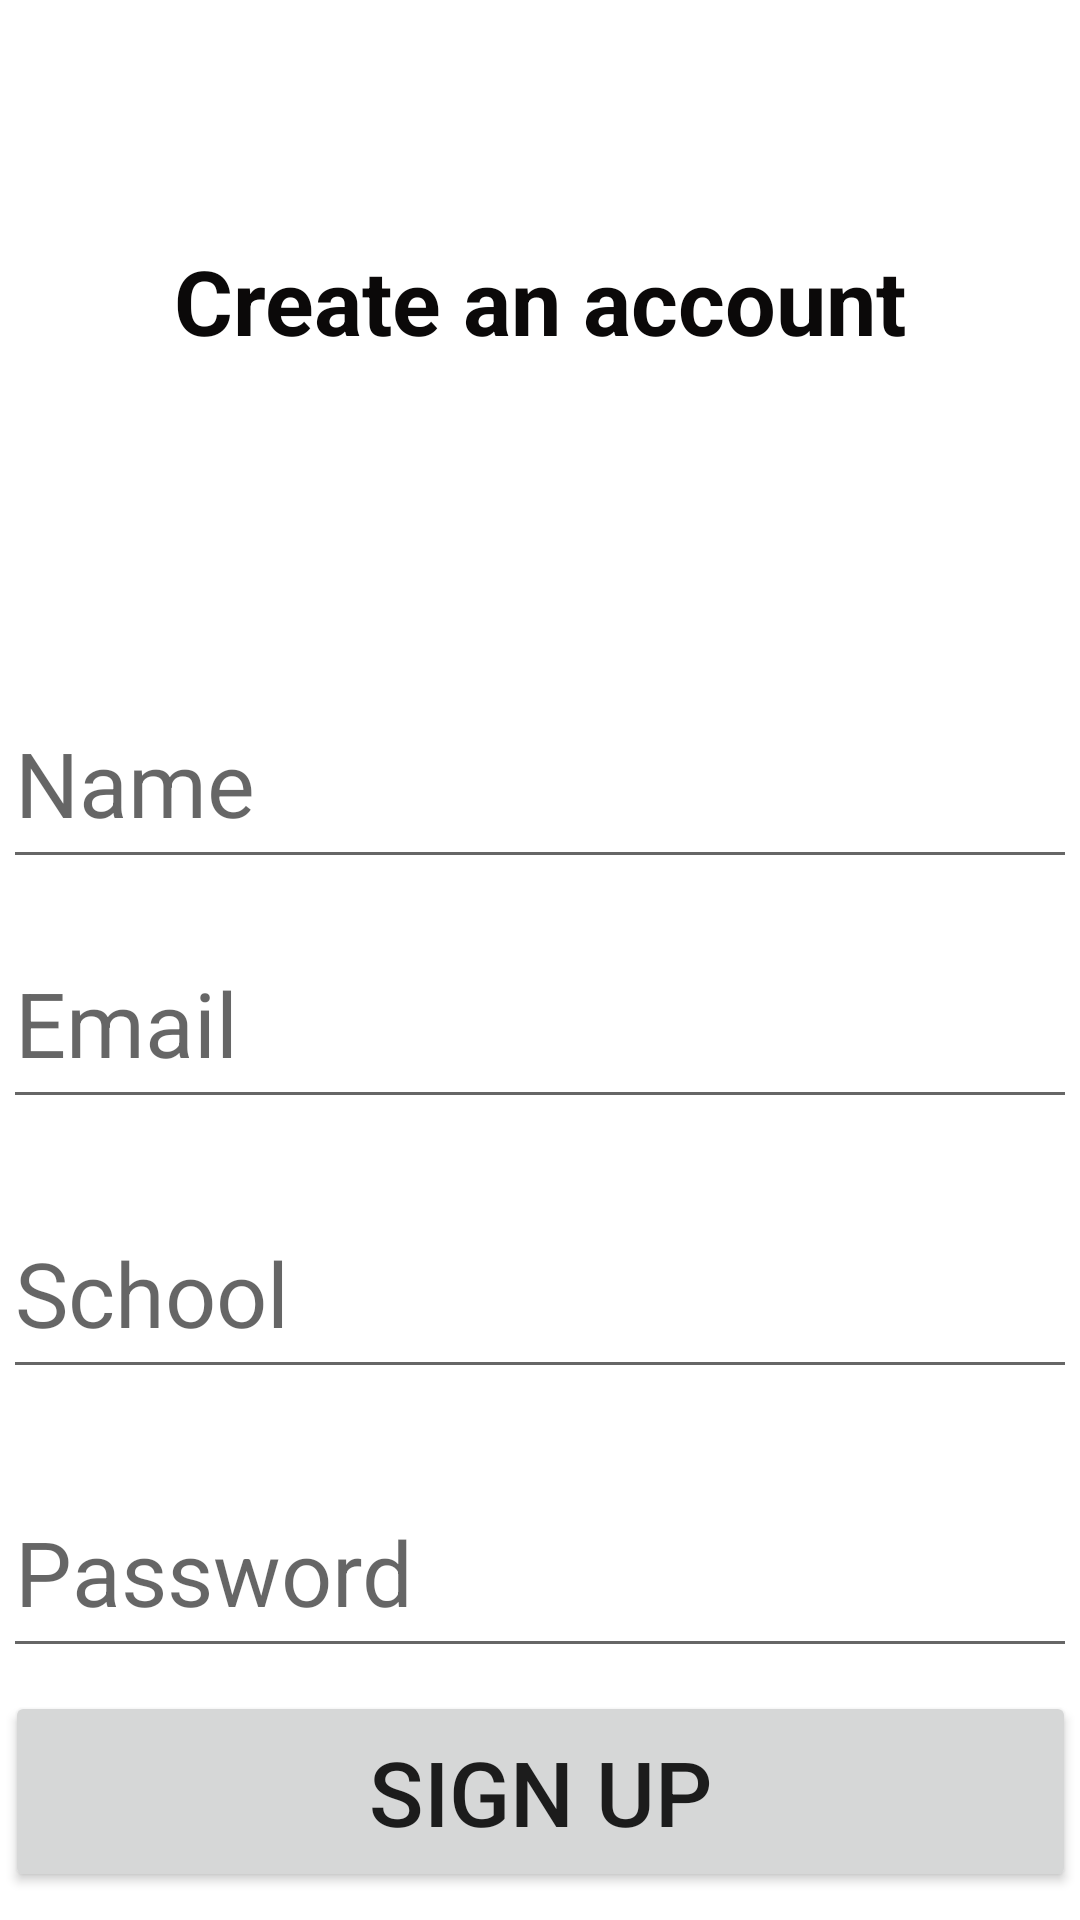

Produce the Android XML layout that renders to this screen, including the resource entries it uses.
<!-- AndroidManifest.xml: application theme Theme.Sharedpreferences4 -->
<!-- res/layout/signup_screen.xml -->
<?xml version="1.0" encoding="utf-8"?>
<androidx.constraintlayout.widget.ConstraintLayout
    xmlns:android="http://schemas.android.com/apk/res/android"
    xmlns:app="http://schemas.android.com/apk/res-auto"
    xmlns:tools="http://schemas.android.com/tools"
    android:layout_width="match_parent"
    android:layout_height="match_parent">

    <TextView
        android:id="@+id/textView3"
        android:layout_width="match_parent"
        android:layout_height="60dp"
        android:layout_marginTop="80dp"
        android:text="Create an account"
        android:textAlignment="center"
        android:textColor="#0B0909"
        android:textSize="30dp"
        android:textStyle="bold"
        app:layout_constraintStart_toStartOf="parent"
        app:layout_constraintTop_toTopOf="parent" />

    <EditText
        android:id="@+id/editTextTextPersonName"
        android:layout_width="358dp"
        android:layout_height="67dp"
        android:layout_marginTop="86dp"
        android:layout_marginBottom="13dp"
        android:ems="10"
        android:hint="Name"
        android:inputType="textPersonName"
        android:textSize="30dp"
        app:layout_constraintBottom_toTopOf="@+id/editTextTextPersonName2"
        app:layout_constraintEnd_toEndOf="parent"
        app:layout_constraintStart_toStartOf="parent"
        app:layout_constraintTop_toBottomOf="@+id/textView3" />

    <EditText
        android:id="@+id/editTextTextPersonName2"
        android:layout_width="358dp"
        android:layout_height="67dp"
        android:layout_marginTop="13dp"
        android:ems="10"
        android:hint="Email"
        android:inputType="textEmailAddress"
        android:textSize="30dp"
        app:layout_constraintEnd_toEndOf="parent"
        app:layout_constraintStart_toStartOf="parent"
        app:layout_constraintTop_toBottomOf="@+id/editTextTextPersonName" />

    <EditText
        android:id="@+id/editTextTextPersonName3"
        android:layout_width="358dp"
        android:layout_height="67dp"
        android:layout_marginTop="23dp"
        android:ems="10"
        android:hint="School"
        android:inputType="text"
        android:textSize="30dp"
        app:layout_constraintEnd_toEndOf="parent"
        app:layout_constraintStart_toStartOf="parent"
        app:layout_constraintTop_toBottomOf="@+id/editTextTextPersonName2" />

    <EditText
        android:id="@+id/editTextTextPersonName4"
        android:layout_width="358dp"
        android:layout_height="67dp"
        android:layout_marginTop="26dp"
        android:ems="10"
        android:hint="Password"
        android:inputType="textPassword"
        android:textSize="30dp"
        app:layout_constraintEnd_toEndOf="parent"
        app:layout_constraintStart_toStartOf="parent"
        app:layout_constraintTop_toBottomOf="@+id/editTextTextPersonName3" />

    <Button
        android:id="@+id/button2"
        android:layout_width="357dp"
        android:layout_height="67dp"
        android:layout_marginTop="53dp"
        android:layout_marginBottom="55dp"
        android:text="Sign up"
        android:textSize="30sp"
        app:layout_constraintBottom_toBottomOf="parent"
        app:layout_constraintEnd_toEndOf="parent"
        app:layout_constraintStart_toStartOf="parent"
        app:layout_constraintTop_toBottomOf="@+id/editTextTextPersonName4" />
</androidx.constraintlayout.widget.ConstraintLayout>
<!-- resources referenced by this layout -->
<resources>
  <style name="Theme.Sharedpreferences4" parent="Theme.MaterialComponents.DayNight.DarkActionBar">
          
          <item name="colorPrimary">@color/purple_500</item>
          <item name="colorPrimaryVariant">@color/purple_700</item>
          <item name="colorOnPrimary">@color/white</item>
          
          <item name="colorSecondary">@color/teal_200</item>
          <item name="colorSecondaryVariant">@color/teal_700</item>
          <item name="colorOnSecondary">@color/black</item>
          
          <item name="android:statusBarColor" tools:targetApi="l">?attr/colorPrimaryVariant</item>
          
      </style>
  <!-- not gathered from this repository: default colours our renderer supplied (Android Studio template values) -->
  <color name="purple_500">#FF6200EE</color>
  <color name="purple_700">#FF3700B3</color>
  <color name="teal_200">#FF03DAC5</color>
  <color name="teal_700">#FF018786</color>
  <color name="black">#FF000000</color>
  <color name="white">#FFFFFFFF</color>
</resources>
